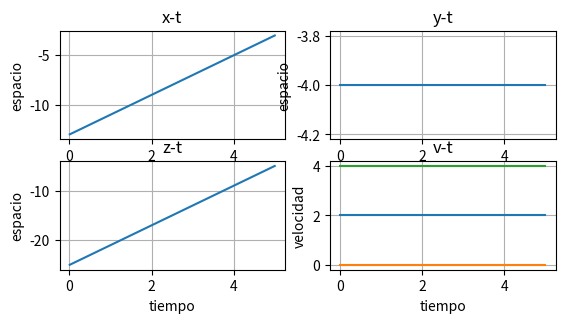

Recreate this plot in Python.
import matplotlib.pyplot as plt
import numpy as np
h=0.01
x=-3
y=-4
z=-5
vx=2
vy=0
vz=4
ax=0
ay=0
az=0
pt = np.arange(5,0,-h)
px=[]
py=[]
pz=[]
pv=[]

pa=[]
for t in pt:
    x=x-vx*h
    y=y-vy*h
    z=z-vz*h
    vx=vx-ax*h
    vy=vy-ay*h
    vz=vz-az*h
    px.append(x)
    py.append(y)
    pz.append(z)
    pv.append([vx,vy,vz])
    pa.append([ax,ay,az])

plt.subplot(3,2,1)
plt.plot(pt,px)    
plt.xlabel('tiempo')
plt.ylabel('espacio')
plt.title('x-t')
plt.grid(True)

plt.subplot(3,2,2)
plt.plot(pt,py)    
plt.xlabel('tiempo')
plt.ylabel('espacio')
plt.title('y-t')
plt.grid(True)

plt.subplot(3,2,3)
plt.plot(pt,pz)    
plt.xlabel('tiempo')
plt.ylabel('espacio')
plt.title('z-t')
plt.grid(True)

plt.subplot(3,2,4)
plt.plot(pt,pv)    
plt.xlabel('tiempo')
plt.ylabel('velocidad')
plt.title('v-t')
plt.grid(True)


plt.show()